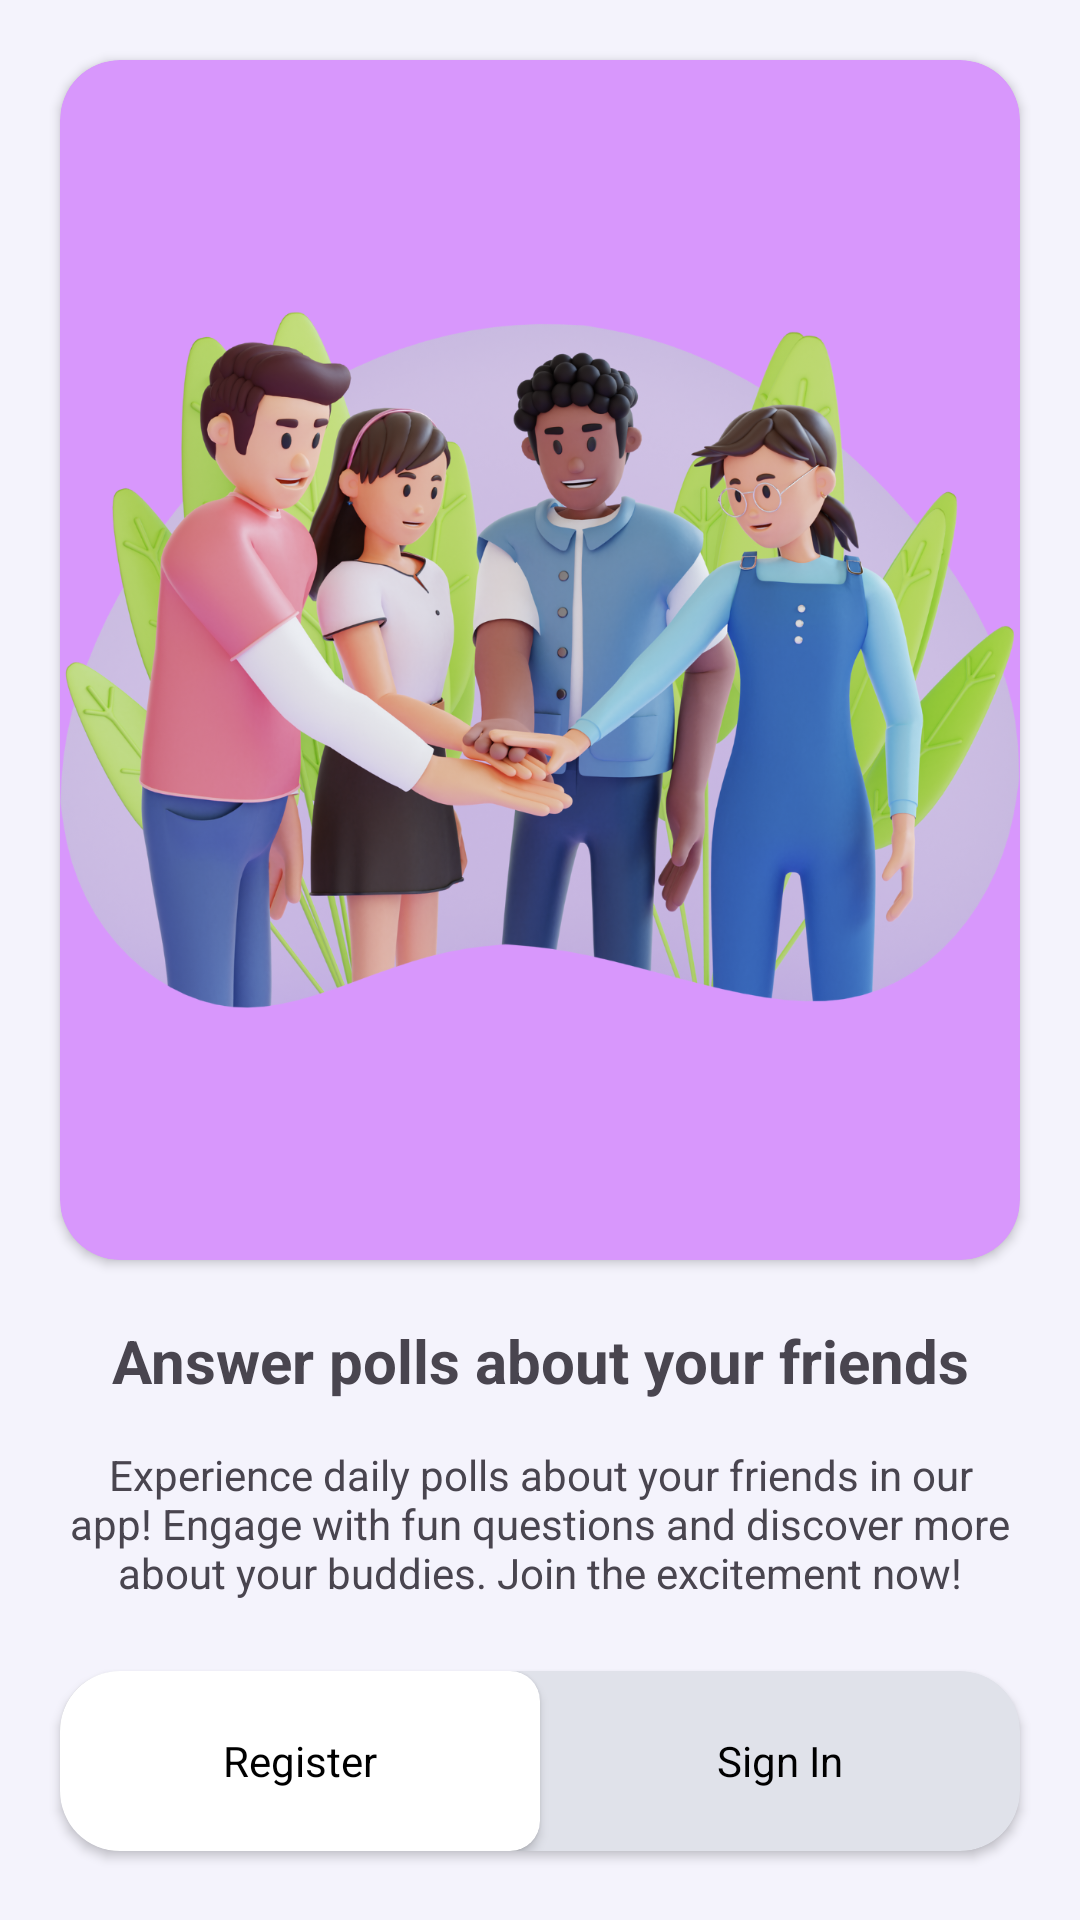

Produce the Android XML layout that renders to this screen, including the resource entries it uses.
<!-- AndroidManifest.xml: application theme Theme.example -->
<!-- res/layout/activity_on_bording.xml -->
<?xml version="1.0" encoding="utf-8"?>
<androidx.constraintlayout.widget.ConstraintLayout xmlns:android="http://schemas.android.com/apk/res/android"
    xmlns:app="http://schemas.android.com/apk/res-auto"
    xmlns:tools="http://schemas.android.com/tools"
    android:layout_width="match_parent"
    android:background="#F4F3FC"
    android:layout_height="match_parent"
    tools:context=".onbording.OnBordingActivity">

    <androidx.cardview.widget.CardView
        android:id="@+id/cardView"
        android:layout_width="match_parent"
        android:layout_height="400dp"
        android:layout_margin="20dp"
        app:cardBackgroundColor="#D897FC"
        app:cardCornerRadius="20dp"
        app:layout_constraintBottom_toBottomOf="parent"
        app:layout_constraintEnd_toEndOf="parent"
        app:layout_constraintStart_toStartOf="parent"
        app:layout_constraintTop_toTopOf="parent"
        app:layout_constraintVertical_bias="0.0">

        <ImageView
            android:layout_width="match_parent"
            android:layout_height="match_parent"
            android:layout_gravity="center"
            android:scaleType="centerCrop"
            android:src="@drawable/onbording">

        </ImageView>
    </androidx.cardview.widget.CardView>

    <TextView
        android:id="@+id/textView"
        android:layout_width="wrap_content"
        android:layout_height="wrap_content"
        android:layout_marginTop="20dp"
        android:text="Answer polls about your friends"
        android:textSize="20sp"
        android:textStyle="bold"
        app:layout_constraintEnd_toEndOf="@+id/cardView"
        app:layout_constraintStart_toStartOf="@+id/cardView"
        app:layout_constraintTop_toBottomOf="@+id/cardView" />


    <TextView
        android:id="@+id/textView3"
        android:layout_width="match_parent"
        android:layout_height="wrap_content"
        android:layout_marginTop="15dp"
        android:layout_marginRight="20dp"
        android:layout_marginLeft="20dp"
        android:gravity="center"
        android:text="Experience daily polls about your friends in our app! Engage with fun questions and discover more about your buddies. Join the excitement now!"
        app:layout_constraintBottom_toBottomOf="parent"
        app:layout_constraintEnd_toEndOf="@+id/textView"
        app:layout_constraintHorizontal_bias="0.51"
        app:layout_constraintStart_toStartOf="@+id/textView"
        app:layout_constraintTop_toBottomOf="@+id/textView"
        app:layout_constraintVertical_bias="0.0" />

    <androidx.cardview.widget.CardView
        android:id="@+id/card"
        android:layout_width="match_parent"
        android:layout_height="wrap_content"
        android:layout_margin="20dp"
        app:cardCornerRadius="20dp"
        app:cardBackgroundColor="#E0E2EA"
        app:layout_constraintBottom_toBottomOf="parent"
        app:layout_constraintEnd_toEndOf="parent"
        app:layout_constraintStart_toStartOf="parent"
        app:layout_constraintTop_toBottomOf="@+id/textView3">

        <LinearLayout
            android:layout_width="match_parent"
            android:layout_height="wrap_content"
            android:orientation="horizontal">

            <androidx.cardview.widget.CardView
                android:id="@+id/registerBtn"
                android:layout_width="0dp"
                android:layout_height="60dp"
                android:layout_weight="1"
                app:cardBackgroundColor="#FFFFFF"
                app:cardCornerRadius="10dp">
                <TextView
                    android:layout_width="wrap_content"
                    android:layout_height="wrap_content"
                    android:text="Register"
                    android:textColor="@color/black"
                    android:layout_gravity="center"
                    android:gravity="center"/>

            </androidx.cardview.widget.CardView>

            <TextView
                android:id="@+id/signIn"
                android:layout_width="0dp"
                android:layout_height="match_parent"
                android:layout_weight="1"
                android:text="Sign In"
                android:textColor="@color/black"
                android:layout_gravity="center"
                android:gravity="center" />
        </LinearLayout>
    </androidx.cardview.widget.CardView>


</androidx.constraintlayout.widget.ConstraintLayout>
<!-- resources referenced by this layout -->
<resources>
  <!-- drawable onbording: png bitmap (drawable, 1029714 bytes) -->
  <style name="Theme.example" parent="Base.Theme.example" />
  <style name="Base.Theme.example" parent="Theme.Material3.DayNight.NoActionBar">
          
          
          <item name="android:statusBarColor">@android:color/black</item>
      </style>
  <!-- not gathered from this repository: default colours our renderer supplied (Android Studio template values) -->
  <color name="black">#FF000000</color>
</resources>
